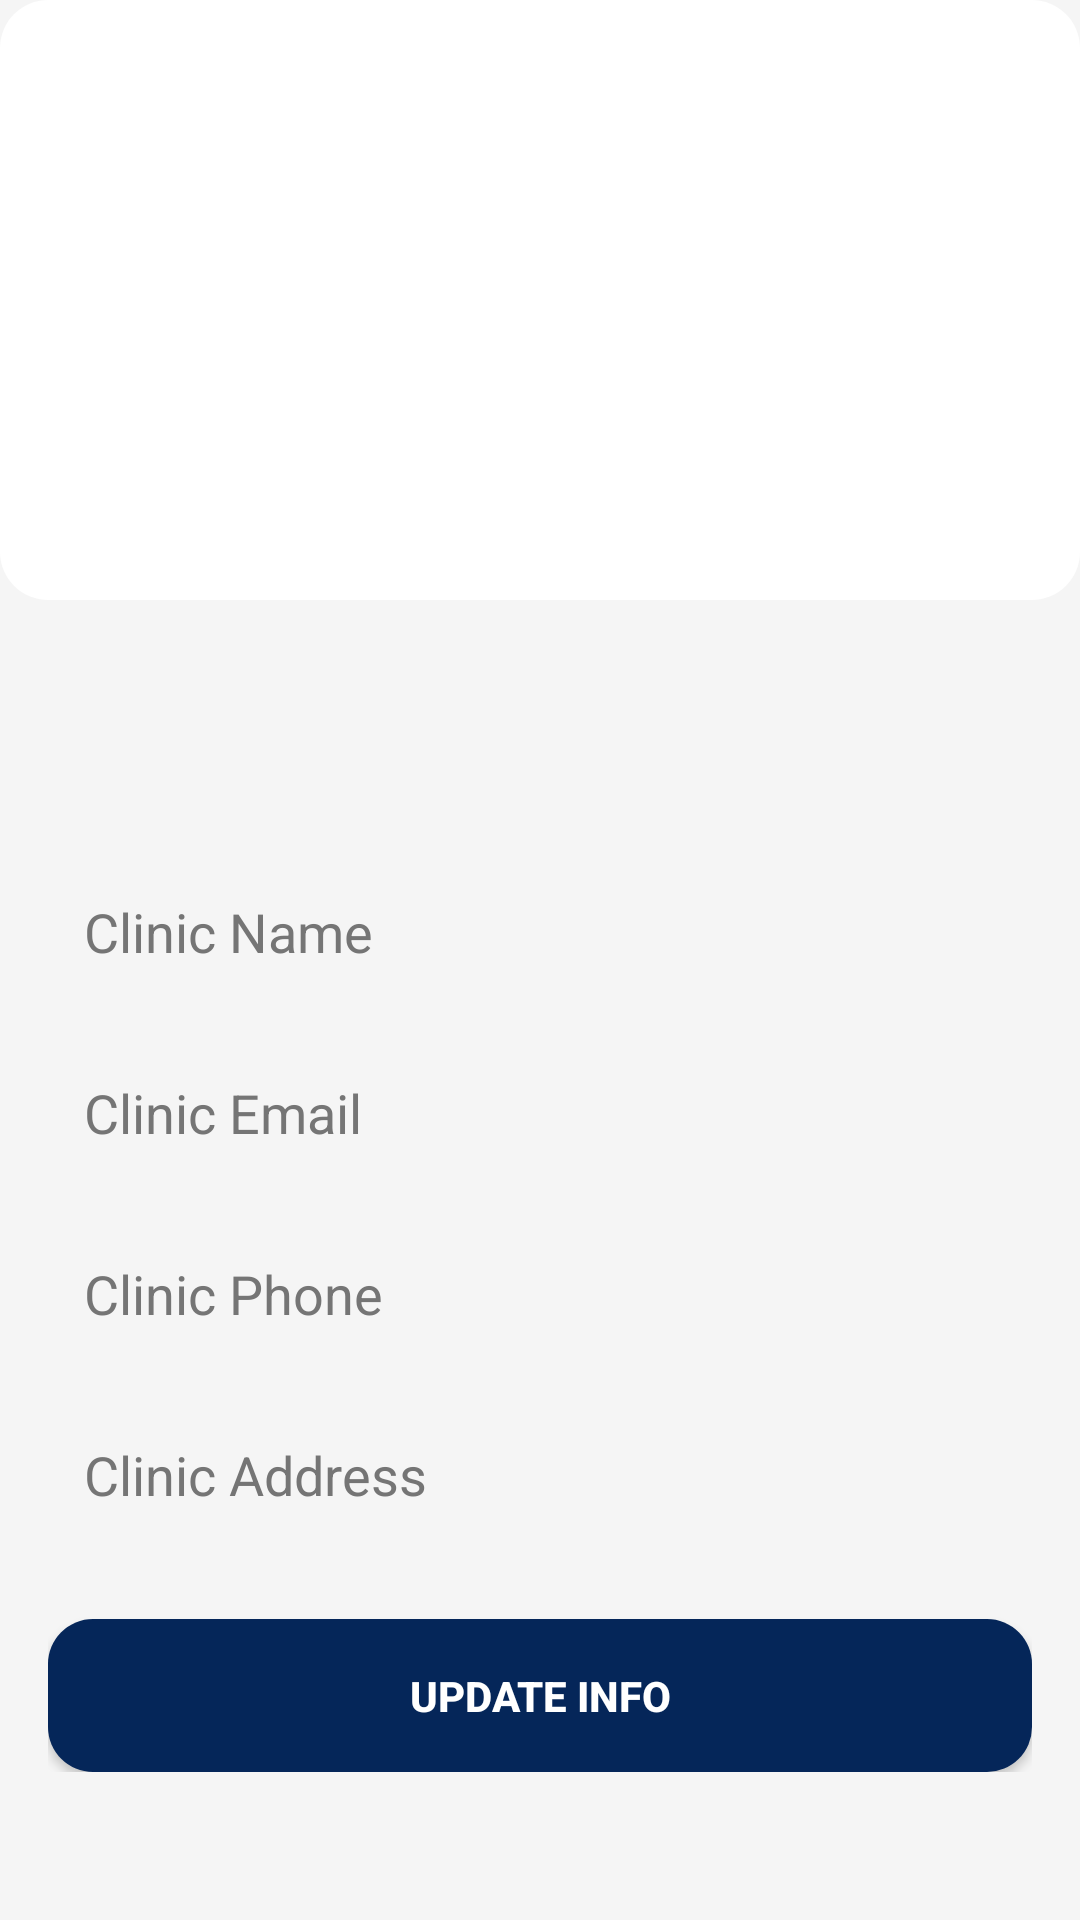

Produce the Android XML layout that renders to this screen, including the resource entries it uses.
<!-- AndroidManifest.xml: application theme Theme.Mini_project_012 -->
<!-- res/layout/activity_update_clinic_info.xml -->
<?xml version="1.0" encoding="utf-8"?>
<RelativeLayout xmlns:android="http://schemas.android.com/apk/res/android"
    xmlns:tools="http://schemas.android.com/tools"
    android:layout_width="match_parent"
    android:layout_height="match_parent"
    android:background="@color/background_color"
    tools:context=".update_clinic_info">

    
    <ImageView
        android:id="@+id/background_image"
        android:layout_width="match_parent"
        android:layout_height="200dp"
        android:scaleType="centerCrop"
        android:src="@drawable/profile_background"
        android:contentDescription="@string/background_image_desc" />

    
    <ImageView
        android:id="@+id/qr_code_image"
        android:layout_width="100dp"
        android:layout_height="100dp"
        android:layout_below="@id/background_image"
        android:layout_centerHorizontal="true"
        android:layout_marginTop="-50dp"
        android:background="@drawable/circle_background"
        android:padding="8dp" />

    
    <LinearLayout
        android:layout_width="match_parent"
        android:layout_height="wrap_content"
        android:layout_below="@id/qr_code_image"
        android:layout_marginTop="20dp"
        android:padding="16dp"
        android:orientation="vertical">

        
        <EditText
            android:id="@+id/editTextClinicName"
            android:layout_width="match_parent"
            android:layout_height="wrap_content"
            android:hint="Clinic Name"
            android:padding="12dp"
            android:background="@drawable/rounded_edittext"
            android:inputType="textPersonName"
            android:textColor="@color/text_color"
            android:textColorHint="@color/hint_color" />

        
        <EditText
            android:id="@+id/editTextClinicEmail"
            android:layout_width="match_parent"
            android:layout_height="wrap_content"
            android:hint="Clinic Email"
            android:padding="12dp"
            android:background="@drawable/rounded_edittext"
            android:inputType="textEmailAddress"
            android:textColor="@color/text_color"
            android:textColorHint="@color/hint_color"
            android:layout_marginTop="12dp" />

        
        <EditText
            android:id="@+id/editTextClinicPhone"
            android:layout_width="match_parent"
            android:layout_height="wrap_content"
            android:hint="Clinic Phone"
            android:padding="12dp"
            android:background="@drawable/rounded_edittext"
            android:inputType="phone"
            android:textColor="@color/text_color"
            android:textColorHint="@color/hint_color"
            android:layout_marginTop="12dp" />

        
        <EditText
            android:id="@+id/editTextClinicAddress"
            android:layout_width="match_parent"
            android:layout_height="wrap_content"
            android:hint="Clinic Address"
            android:padding="12dp"
            android:background="@drawable/rounded_edittext"
            android:inputType="textPostalAddress"
            android:textColor="@color/text_color"
            android:textColorHint="@color/hint_color"
            android:layout_marginTop="12dp" />

        
        <Button
            android:id="@+id/buttonUpdateClinicInfo"
            android:layout_width="match_parent"
            android:layout_height="wrap_content"
            android:layout_marginTop="24dp"
            android:background="@drawable/rounded_button"
            android:text="Update Info"
            android:textColor="@color/white"
            android:textStyle="bold"
            android:padding="16dp" />
    </LinearLayout>

</RelativeLayout>
<!-- resources referenced by this layout -->
<resources>
  <color name="background_color">#F5F5F5</color>
  <color name="hint_color">#757575</color>
  <color name="text_color">#212121</color>
  <color name="white">#FFFFFF</color>
  <!-- drawable profile_background (drawable) -->
  <?xml version="1.0" encoding="utf-8"?>
  <shape xmlns:android="http://schemas.android.com/apk/res/android">
      <solid android:color="#FFFFFF" />
      <corners android:radius="16dp" />
      <padding android:left="16dp"
          android:top="16dp"
          android:right="16dp"
          android:bottom="16dp" />
      <elevation android:shadowColor="#000000"
          android:shadowDx="0"
          android:shadowDy="2"
          android:shadowRadius="4" />
  </shape>
  <!-- drawable rounded_button (drawable) -->
  <?xml version="1.0" encoding="utf-8"?>
  <shape xmlns:android="http://schemas.android.com/apk/res/android"
      android:shape="rectangle"
      android:padding="10dp">
  
      <solid android:color="#052659" />
      <corners
          android:bottomRightRadius="15dp"
          android:bottomLeftRadius="15dp"
          android:topLeftRadius="15dp"
          android:topRightRadius="15dp" />
  </shape>
  <string name="background_image_desc">Profile Background</string>
  <style name="Theme.Mini_project_012" parent="Theme.AppCompat.Light.NoActionBar">
          
          <item name="colorPrimary">@color/purple_500</item>
          <item name="colorPrimaryVariant">@color/purple_700</item>
          <item name="colorOnPrimary">@color/white</item>
          
          <item name="colorSecondary">@color/teal_200</item>
          <item name="colorSecondaryVariant">@color/teal_700</item>
          <item name="colorOnSecondary">@color/black</item>
          
          <item name="android:statusBarColor">?attr/colorPrimaryVariant</item>
          
      </style>
  <color name="purple_500">#FF6200EE</color>
  <color name="purple_700">#FF3700B3</color>
  <color name="teal_200">#FF03DAC5</color>
  <color name="teal_700">#FF018786</color>
  <color name="black">#FF000000</color>
</resources>
